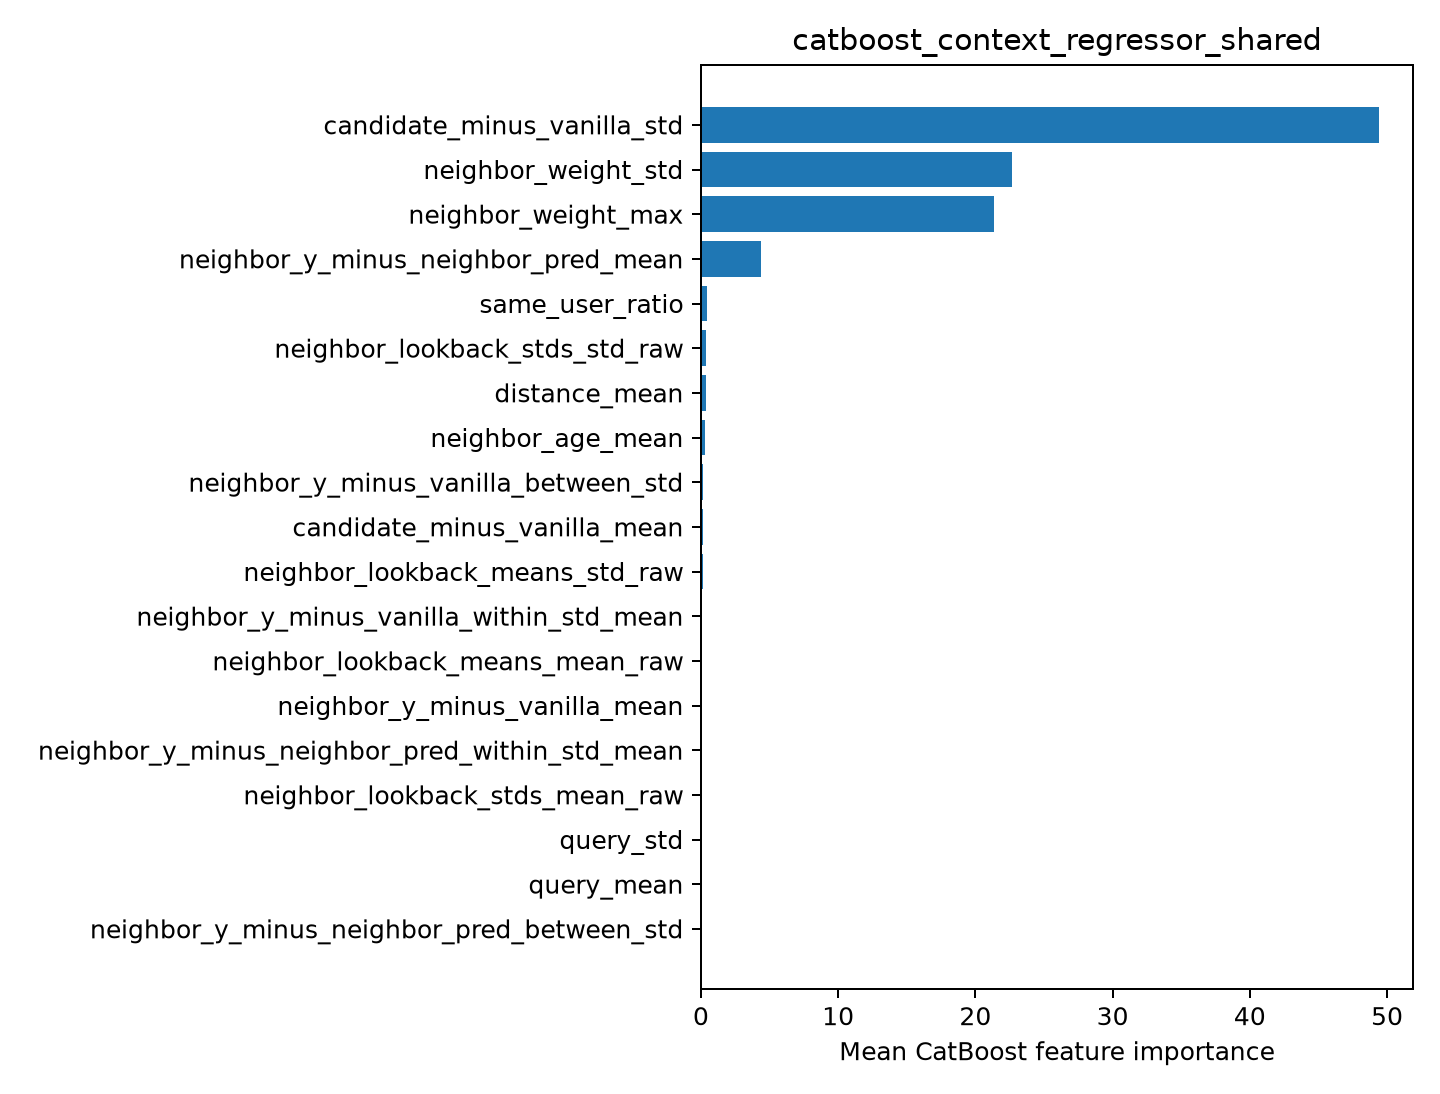

Source data for this figure (header and first rows):
feature, importance
candidate_minus_vanilla_std, 49.42
neighbor_weight_std, 22.64
neighbor_weight_max, 21.38
neighbor_y_minus_neighbor_pred_mean, 4.352
same_user_ratio, 0.4629
neighbor_lookback_stds_std_raw, 0.354
distance_mean, 0.3478
neighbor_age_mean, 0.3091
neighbor_y_minus_vanilla_between_std, 0.184
candidate_minus_vanilla_mean, 0.1647
neighbor_lookback_means_std_raw, 0.1468
neighbor_y_minus_vanilla_within_std_mean, 0.07086
neighbor_lookback_means_mean_raw, 0.06793
neighbor_y_minus_vanilla_mean, 0.045
neighbor_y_minus_neighbor_pred_within_st…, 0.04021
neighbor_lookback_stds_mean_raw, 0.0111
query_std, 0.0
query_mean, 0.0
neighbor_y_minus_neighbor_pred_between_s…, 0.0
